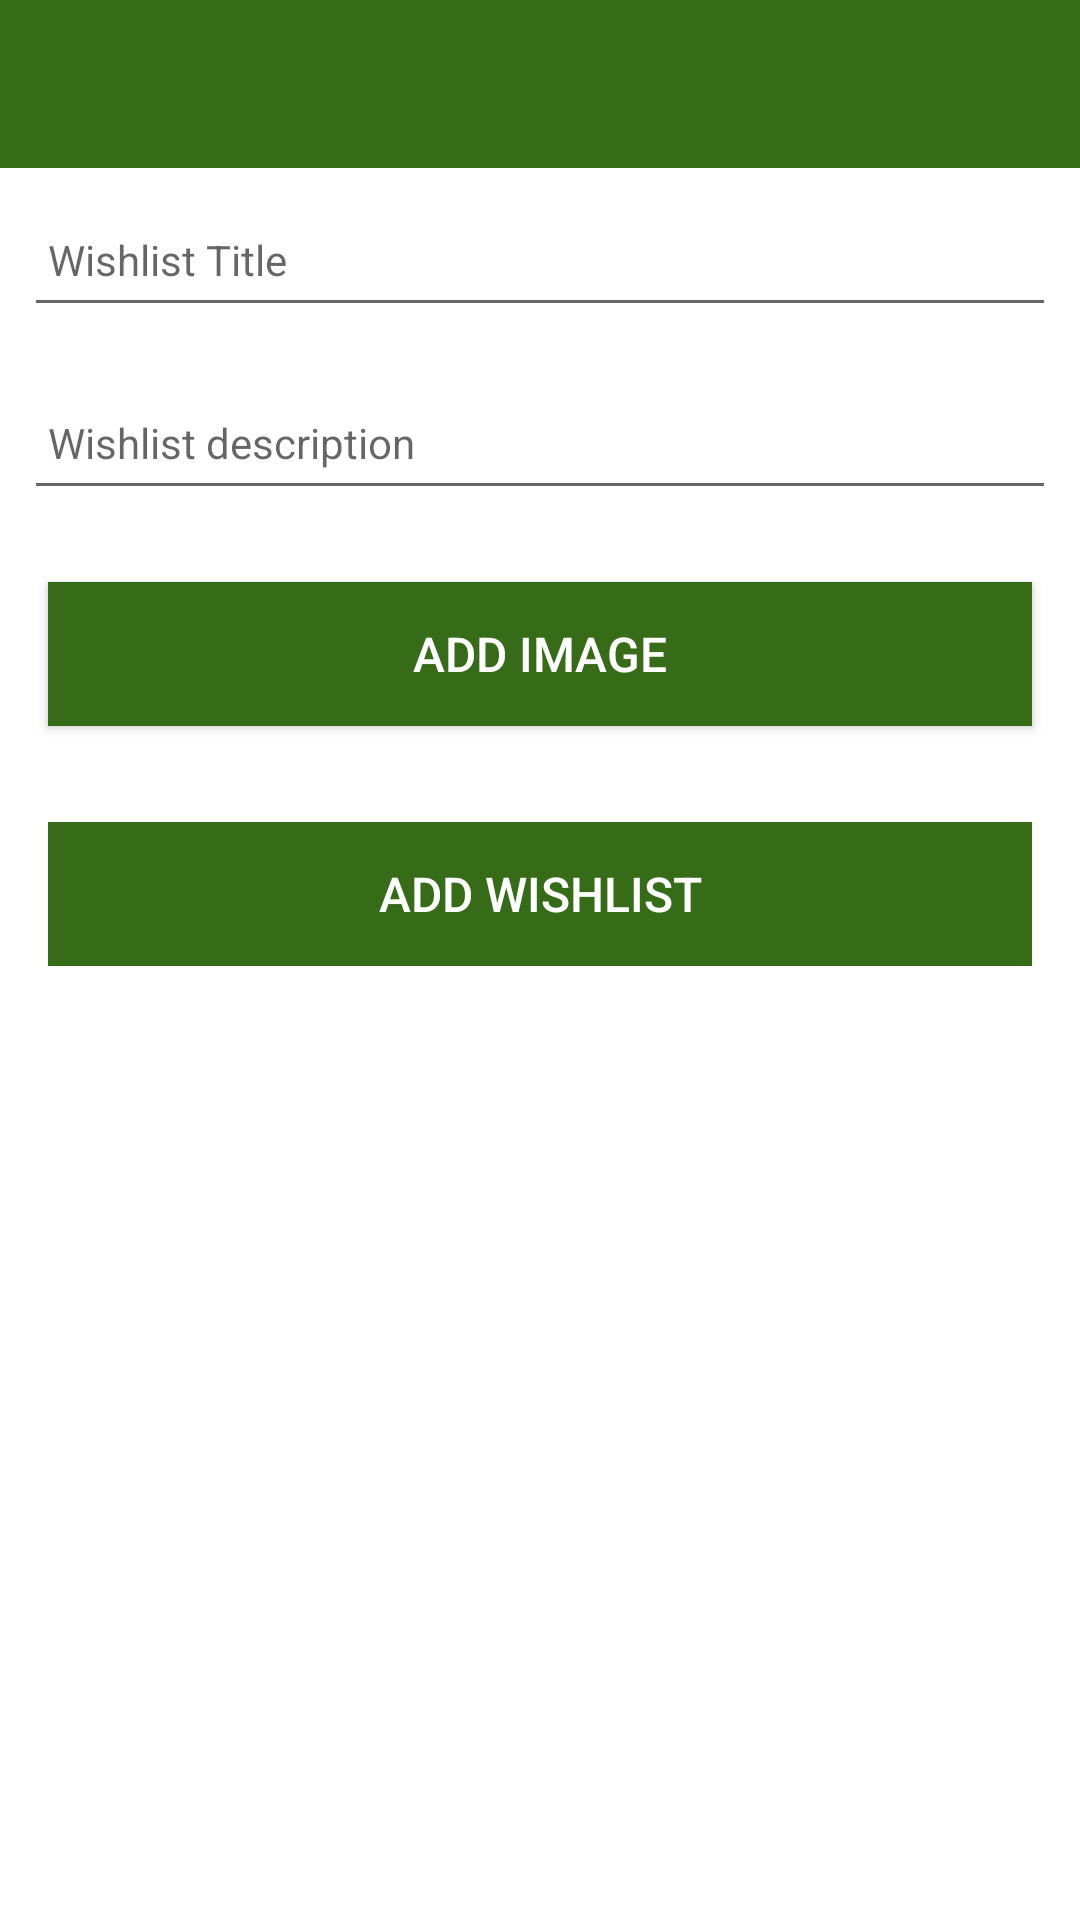

Produce the Android XML layout that renders to this screen, including the resource entries it uses.
<!-- AndroidManifest.xml: application theme Theme.WishlistAndroid -->
<!-- res/layout/activity_wishlist.xml -->
<?xml version="1.0" encoding="utf-8"?>
<androidx.constraintlayout.widget.ConstraintLayout xmlns:android="http://schemas.android.com/apk/res/android"
    xmlns:app="http://schemas.android.com/apk/res-auto"
    xmlns:tools="http://schemas.android.com/tools"
    android:layout_width="match_parent"
    android:layout_height="match_parent"
    tools:context=".activities.WishlistActivity">

    <RelativeLayout
        android:layout_width="match_parent"
        android:layout_height="wrap_content"
        app:layout_constraintBottom_toBottomOf="parent"
        app:layout_constraintTop_toTopOf="parent">

        <com.google.android.material.appbar.AppBarLayout
            android:id="@+id/appBarLayout"
            android:layout_width="match_parent"
            android:layout_height="wrap_content"
            android:background="@color/colorAccent"
            android:fitsSystemWindows="true"
            app:elevation="0dip"
            app:theme="@style/ThemeOverlay.AppCompat.Dark.ActionBar">

            <androidx.appcompat.widget.Toolbar
                android:id="@+id/toolbarAdd"
                android:layout_width="match_parent"
                android:layout_height="wrap_content"
                app:titleTextColor="@color/colorPrimary" />
        </com.google.android.material.appbar.AppBarLayout>

        <ScrollView
            android:layout_width="match_parent"
            android:layout_height="match_parent"
            android:layout_below="@id/appBarLayout"
            android:fillViewport="true">

            <LinearLayout
                android:layout_width="match_parent"
                android:layout_height="wrap_content"
                android:orientation="vertical">

                <EditText
                    android:id="@+id/wishlistTitle"
                    android:layout_width="match_parent"
                    android:layout_height="45dp"
                    android:layout_margin="8dp"
                    android:autofillHints="hint"
                    android:hint="@string/hint_wishlistTitle"
                    android:inputType="text"
                    android:maxLength="25"
                    android:maxLines="1"
                    android:padding="8dp"
                    android:textColor="@color/colorPrimaryDark"
                    android:textSize="14sp" />

                <EditText
                    android:id="@+id/wishlistDescription"
                    android:layout_width="match_parent"
                    android:layout_height="45dp"
                    android:layout_margin="8dp"
                    android:autofillHints="hint"
                    android:hint="@string/hint_wishlistdescription"
                    android:inputType="text"
                    android:maxLength="25"
                    android:maxLines="1"
                    android:padding="8dp"
                    android:textColor="@color/colorPrimaryDark"
                    android:textSize="14sp" />

                <Button
                    android:id="@+id/chooseImage"
                    android:layout_width="match_parent"
                    android:layout_height="wrap_content"
                    android:layout_margin="16dp"
                    android:background="@color/colorAccent"
                    android:paddingBottom="8dp"
                    android:paddingTop="8dp"
                    android:text="@string/button_addImage"
                    android:textColor="@color/colorPrimary"
                    android:textSize="16sp"/>

                <ImageView
                    android:id="@+id/wishlistImage"
                    android:layout_width="match_parent"
                    android:layout_height="wrap_content"
                    app:srcCompat="@mipmap/ic_launcher"/>

                <Button
                    android:id="@+id/btnAdd"
                    android:layout_width="match_parent"
                    android:layout_height="wrap_content"
                    android:layout_margin="16dp"
                    android:background="@color/colorAccent"
                    android:paddingTop="8dp"
                    android:paddingBottom="8dp"
                    android:stateListAnimator="@null"
                    android:text="@string/button_addWishlist"
                    android:textColor="@color/colorPrimary"
                    android:textSize="16sp" />
            </LinearLayout>
        </ScrollView>
    </RelativeLayout>

</androidx.constraintlayout.widget.ConstraintLayout>
<!-- resources referenced by this layout -->
<resources>
  <color name="colorAccent">#366c17</color>
  <color name="colorPrimary">#FFFFFFFF</color>
  <color name="colorPrimaryDark">#000000</color>
  <string name="button_addImage"> Add Image </string>
  <string name="button_addWishlist">Add Wishlist</string>
  <string name="hint_wishlistTitle">Wishlist Title</string>
  <string name="hint_wishlistdescription">Wishlist description</string>
  <style name="Theme.WishlistAndroid" parent="Theme.MaterialComponents.DayNight.NoActionBar">
          
          <item name="colorPrimary">@color/colorAccent</item>
          <item name="colorPrimaryVariant">@color/colorPrimaryDark</item>
          <item name="colorOnPrimary">@color/white</item>
          
          <item name="colorSecondary">@color/teal_200</item>
          <item name="colorSecondaryVariant">@color/teal_700</item>
          <item name="colorOnSecondary">@color/black</item>
          
          <item name="android:statusBarColor">?attr/colorPrimaryVariant</item>
          
      </style>
  <color name="white">#FFFFFFFF</color>
  <color name="teal_200">#FF03DAC5</color>
  <color name="teal_700">#FF018786</color>
  <color name="black">#FF000000</color>
</resources>
